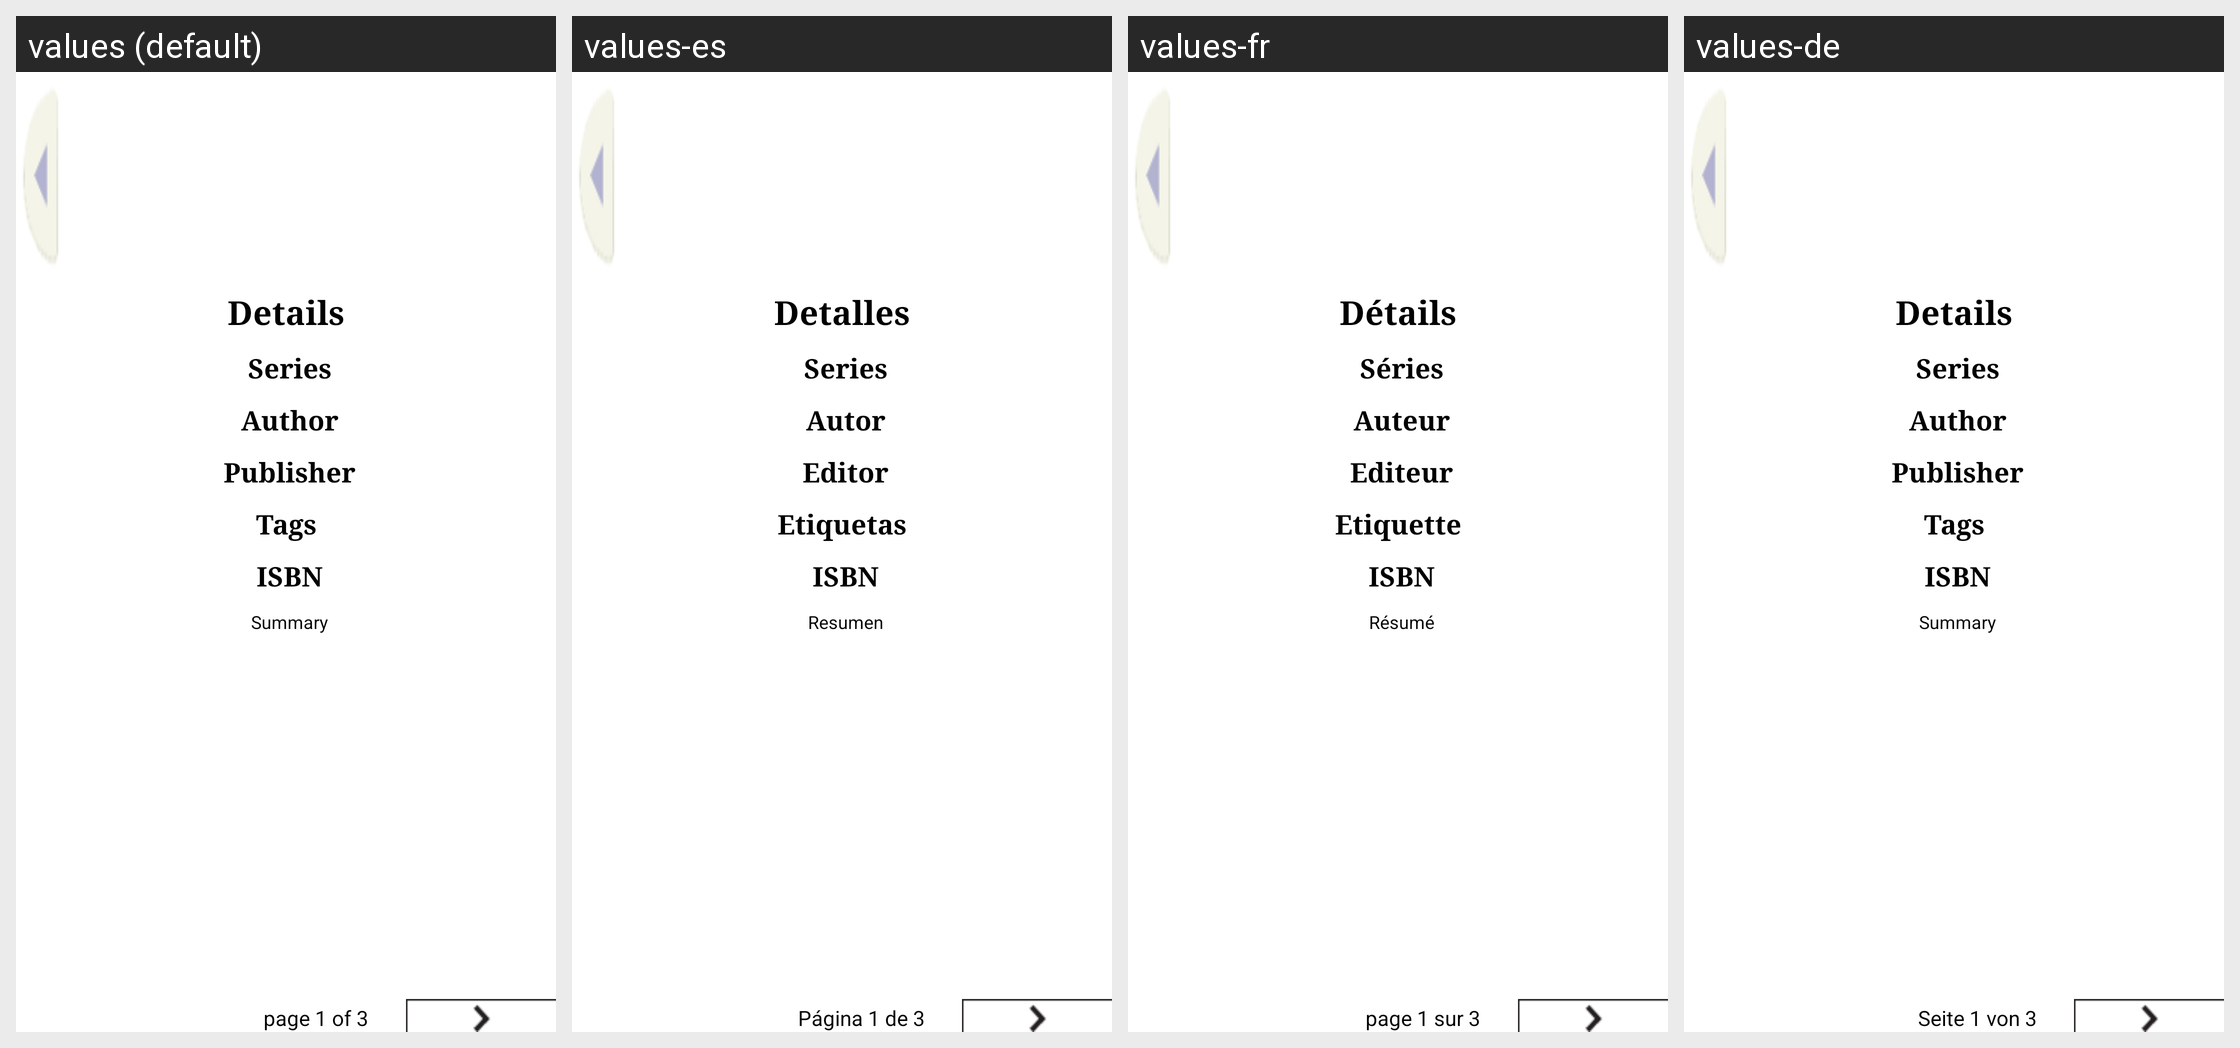

The Android screen above is rendered under several locales of the same app. Produce the string resources it draws, with the default and per-locale values.
Android screen res/layout/coverflow_layout.xml rendered under 4 locales, left to right: values (default), values-es, values-fr, values-de. Device: Nexus 5 (rendered at 1080×1920; each locale shown at half size, 540×960, under a caption strip naming it); theme Theme.MaterialComponents.DayNight.NoActionBar.
Other locales in the repository, not shown: values-it, values-nl, values-ru.
Strings drawn on this screen, with the default value and each locale's value (text and hints the layout hard-codes, and strings that could not be matched under every locale, appear in the picture but are not listed):

book_details_title
  values: Details
  values-es: Detalles
  values-fr: Détails
  values-de: Details

book_details_series
  values: Series
  values-es: Series
  values-fr: Séries
  values-de: Series

book_details_author
  values: Author
  values-es: Autor
  values-fr: Auteur
  values-de: Author

book_details_publisher
  values: Publisher
  values-es: Editor
  values-fr: Editeur
  values-de: Publisher

book_details_tags
  values: Tags
  values-es: Etiquetas
  values-fr: Etiquette
  values-de: Tags

book_details_isbn
  values: ISBN
  values-es: ISBN
  values-fr: ISBN
  values-de: ISBN

book_details_summary
  values: Summary
  values-es: Resumen
  values-fr: Résumé
  values-de: Summary

page1_of_3
  values: page 1 of 3
  values-es: Página 1 de 3
  values-fr: page 1 sur 3
  values-de: Seite 1 von 3
